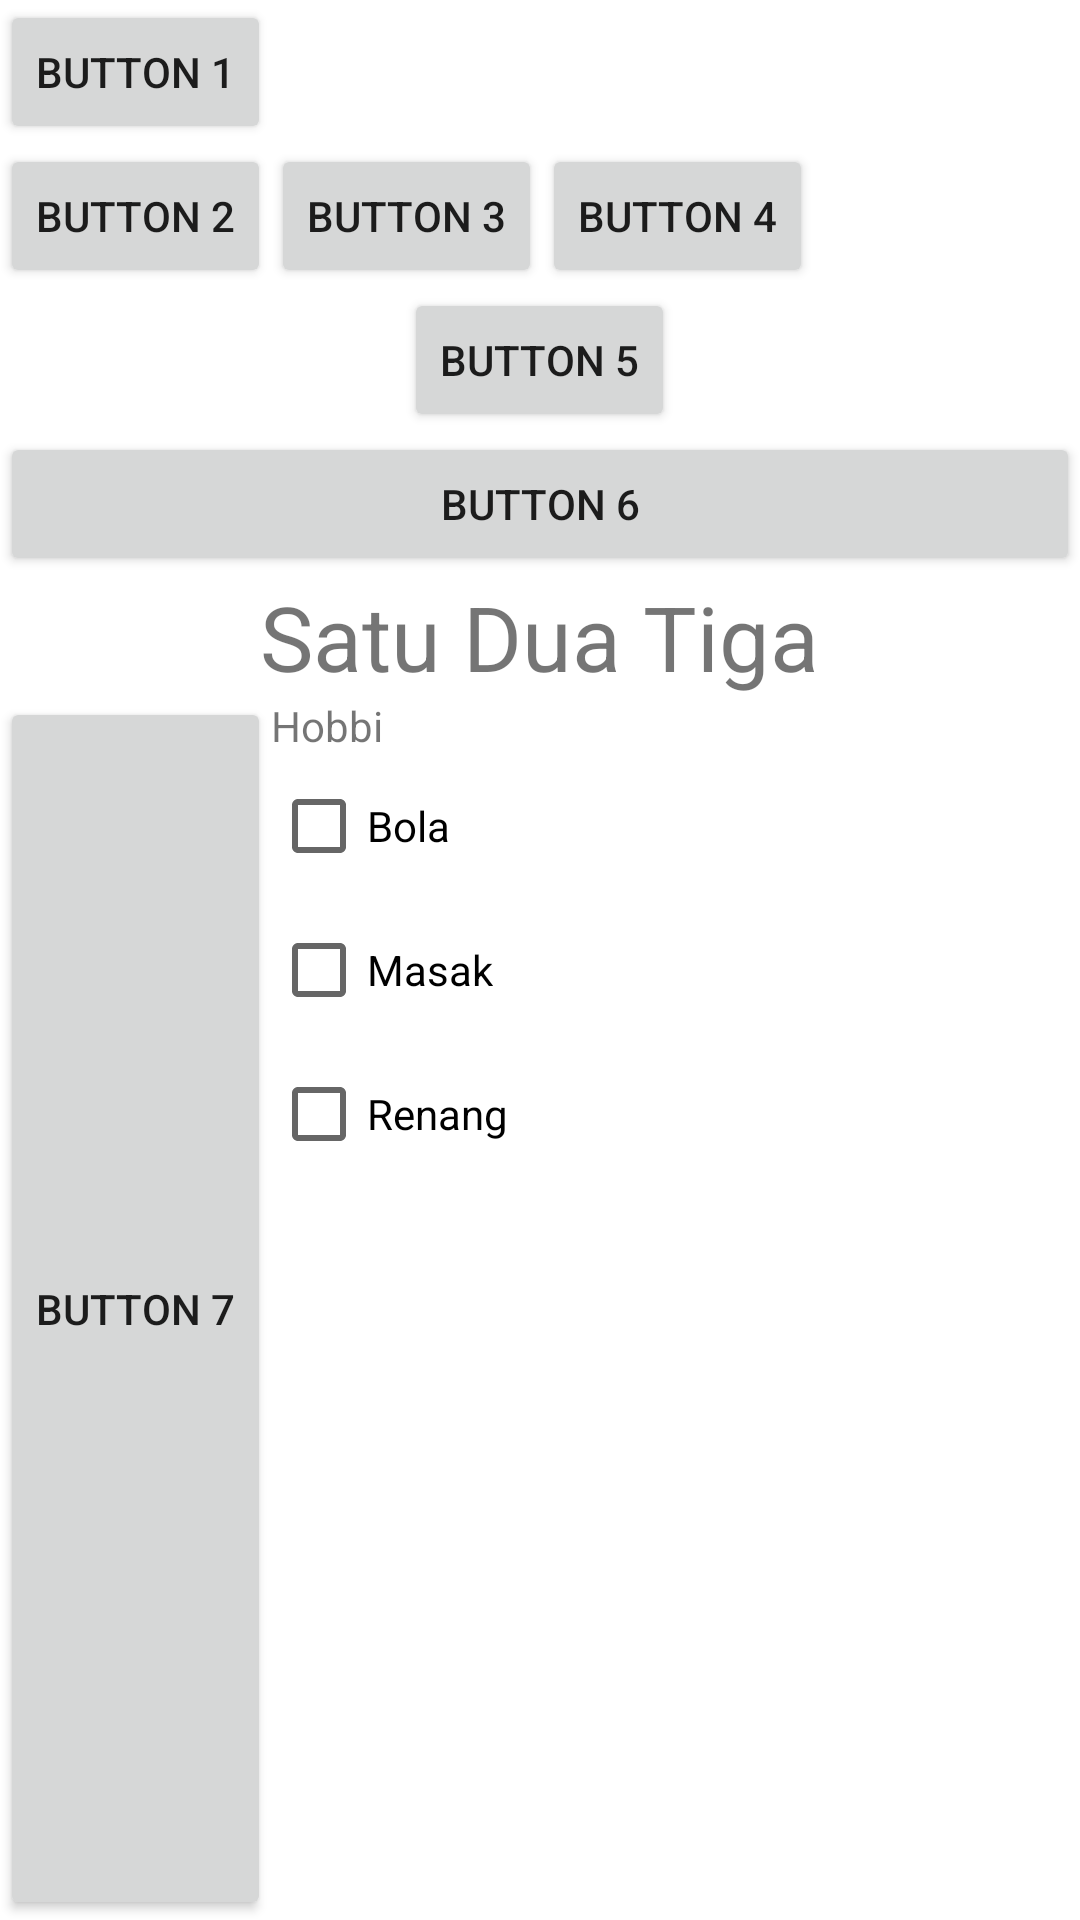

Layout XML and referenced resources for this Android screen:
<!-- AndroidManifest.xml: application theme Theme.Topic_4 -->
<!-- res/layout/activity_main.xml -->
<?xml version="1.0" encoding="utf-8"?>
<LinearLayout
    android:orientation="vertical"
    xmlns:android="http://schemas.android.com/apk/res/android"
    xmlns:app="http://schemas.android.com/apk/res-auto"
    xmlns:tools="http://schemas.android.com/tools"
    android:layout_width="match_parent"
    android:layout_height="match_parent"
    tools:context=".MainActivity">

    <Button
        android:text="Button 1"
        android:layout_width="wrap_content"
        android:layout_height="wrap_content"/>
    <LinearLayout
        android:orientation="horizontal"
        android:layout_width="wrap_content"
        android:layout_height="wrap_content">

        <Button
            android:text="Button 2"
            android:layout_width="wrap_content"
            android:layout_height="wrap_content"/>
        <Button
            android:text="Button 3"
            android:layout_width="wrap_content"
            android:layout_height="wrap_content"/>
        <Button
            android:text="Button 4"
            android:layout_width="wrap_content"
            android:layout_height="wrap_content"/>
    </LinearLayout>

<Button
    android:text="Button 5"
    android:layout_gravity="center_horizontal"
    android:layout_width="wrap_content"
    android:layout_height="wrap_content"/>

    <Button
        android:text="Button 6"
        android:layout_width="match_parent"
        android:layout_height="wrap_content"/>
    <TextView
        android:text="Satu Dua Tiga"
        android:layout_gravity="center_horizontal"
        android:textSize="30sp"
        android:layout_width="wrap_content"
        android:layout_height="wrap_content"/>


    <LinearLayout
        android:orientation="horizontal"
        android:layout_width="wrap_content"
        android:layout_height="match_parent">

        <Button
            android:text="Button 7"
            android:layout_width="wrap_content"
            android:layout_height="match_parent"/>
        <LinearLayout
            android:orientation="vertical"
            android:layout_width="wrap_content"
            android:layout_height="wrap_content">
            <TextView
                android:text="Hobbi"
                android:layout_width="wrap_content"
                android:layout_height="wrap_content"/>
            <CheckBox
                android:text="Bola"
                android:layout_width="wrap_content"
                android:layout_height="wrap_content"/>
            <CheckBox
                android:text="Masak"
                android:layout_width="wrap_content"
                android:layout_height="wrap_content"/>
            <CheckBox
                android:text="Renang"
                android:layout_width="wrap_content"
                android:layout_height="wrap_content"/>
        </LinearLayout>




    </LinearLayout>

</LinearLayout>
<!-- resources referenced by this layout -->
<resources>
  <style name="Theme.Topic_4" parent="Theme.MaterialComponents.DayNight.DarkActionBar">
          
          <item name="colorPrimary">@color/purple_500</item>
          <item name="colorPrimaryVariant">@color/purple_700</item>
          <item name="colorOnPrimary">@color/white</item>
          
          <item name="colorSecondary">@color/teal_200</item>
          <item name="colorSecondaryVariant">@color/teal_700</item>
          <item name="colorOnSecondary">@color/black</item>
          
          <item name="android:statusBarColor" tools:targetApi="l">?attr/colorPrimaryVariant</item>
          
      </style>
  <!-- not gathered from this repository: default colours our renderer supplied (Android Studio template values) -->
  <color name="purple_500">#FF6200EE</color>
  <color name="purple_700">#FF3700B3</color>
  <color name="teal_200">#FF03DAC5</color>
  <color name="teal_700">#FF018786</color>
  <color name="black">#FF000000</color>
  <color name="white">#FFFFFFFF</color>
</resources>
